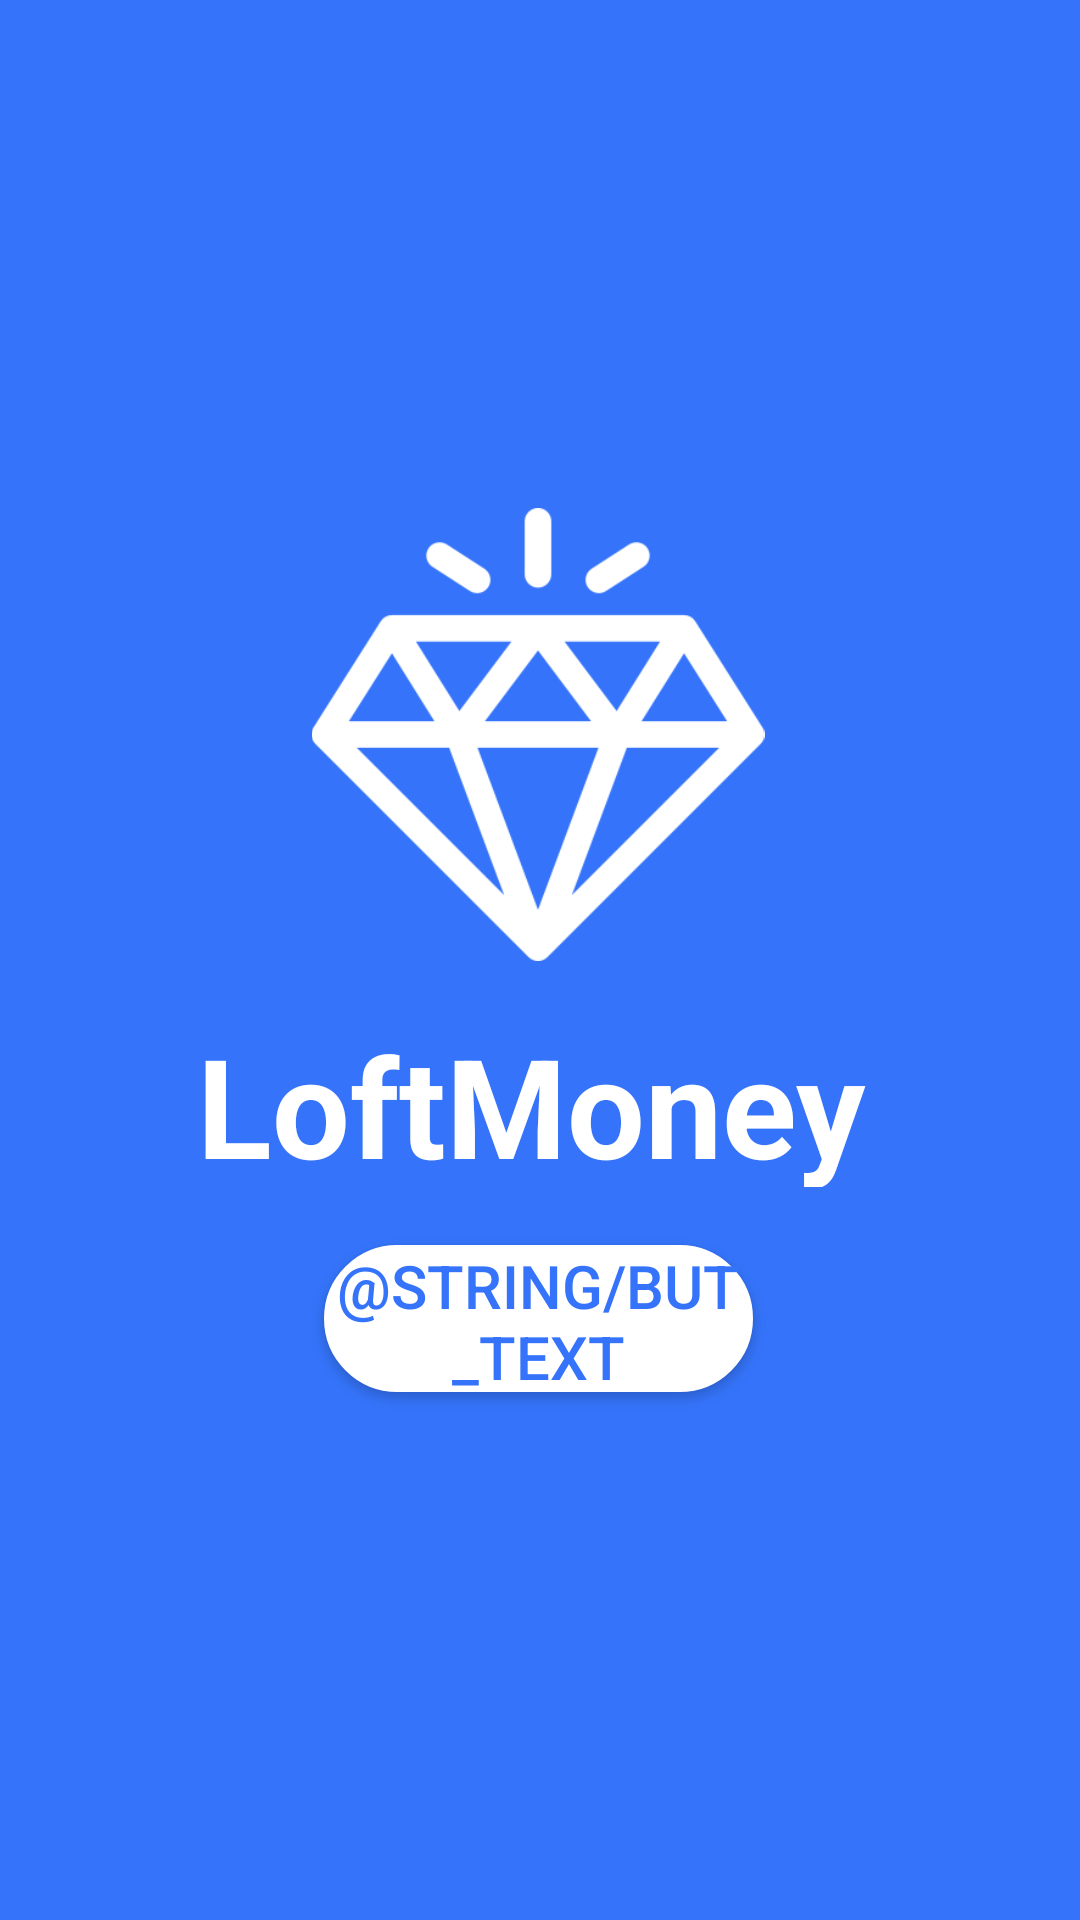

This screen was rendered from an Android layout file. Write that file and the resources it references.
<!-- AndroidManifest.xml: application theme AppTheme -->
<!-- res/layout/welcomescreen.xml -->
<?xml version="1.0" encoding="utf-8"?>
<androidx.constraintlayout.widget.ConstraintLayout xmlns:android="http://schemas.android.com/apk/res/android"
    xmlns:app="http://schemas.android.com/apk/res-auto"
    xmlns:tools="http://schemas.android.com/tools"
    android:background="@color/colorPrimaryDark"
    android:layout_width="match_parent"
    android:layout_height="match_parent"
    tools:context=".WelcomeScreen">

    <Button
        android:id="@+id/but_enter"
        android:layout_width="143dp"
        android:layout_height="49dp"
        android:background="@drawable/button"
        android:text="@string/But_text"
        android:textSize="20sp"
        android:textColor="@color/colorPrimaryDark"
        app:layout_constraintBottom_toBottomOf="parent"
        app:layout_constraintEnd_toEndOf="parent"
        app:layout_constraintHorizontal_bias="0.497"
        app:layout_constraintStart_toStartOf="parent"
        app:layout_constraintTop_toTopOf="parent"
        app:layout_constraintVertical_bias="0.702" />

    <TextView
        android:id="@+id/textView"
        android:layout_width="229dp"
        android:layout_height="58dp"
        android:fontFamily="sans-serif"
        android:text="LoftMoney"
        android:textColor="@color/colormaintext"
        android:textSize="46sp"
        android:textStyle="bold"
        app:layout_constraintBottom_toBottomOf="parent"
        app:layout_constraintEnd_toEndOf="parent"
        app:layout_constraintStart_toStartOf="parent"
        app:layout_constraintTop_toTopOf="parent"
        app:layout_constraintVertical_bias="0.58" />

    <ImageView
        android:id="@+id/imageView"
        android:layout_width="172dp"
        android:layout_height="151dp"
        app:layout_constraintBottom_toBottomOf="parent"
        app:layout_constraintEnd_toEndOf="parent"
        app:layout_constraintHorizontal_bias="0.497"
        app:layout_constraintStart_toStartOf="parent"
        app:layout_constraintTop_toTopOf="parent"
        app:layout_constraintVertical_bias="0.346"
        app:srcCompat="@drawable/icon" />

</androidx.constraintlayout.widget.ConstraintLayout>
<!-- resources referenced by this layout -->
<resources>
  <color name="colorPrimaryDark">#3574fa</color>
  <color name="colormaintext">#FFFFFF</color>
  <!-- drawable button (drawable-v24) -->
  <?xml version="1.0" encoding="utf-8"?>
  <selector xmlns:android="http://schemas.android.com/apk/res/android">
      <item android:state_pressed="true" >
          <shape android:shape="rectangle"  >
              <corners android:radius="60dip" />
              <stroke android:width="3dip" android:color="#FFFFFF" />
              <gradient android:angle="180" android:startColor="#FFFFFF" android:endColor="#FFFFFF" />
          </shape>
      </item>
      <item android:state_focused="true">
          <shape android:shape="rectangle"  >
              <corners android:radius="60dip" />
              <stroke android:width="3dip" android:color="#FFFFFF" />
              <gradient android:angle="180" android:startColor="#FFFFFF" android:endColor="#FFFFFF" />
          </shape>
      </item>
      <item>
          <shape android:shape="rectangle"  >
              <corners android:radius="60dip" />
              <stroke android:width="2dip" android:color="#FFFFFF" />
              <gradient android:angle="180" android:startColor="#FFFFFF" android:endColor="#FFFFFF" />
          </shape>
      </item>
  </selector>
  <!-- drawable icon: png bitmap (drawable-v24, 15109 bytes) -->
  <string name="But_text">ВОЙТИ</string>
  <style name="AppTheme" parent="Theme.AppCompat.Light.DarkActionBar">
          
          <item name="colorPrimary">@color/colorPrimary</item>
          <item name="colorPrimaryDark">@color/colorPrimaryDark</item>
          <item name="colorAccent">@color/colorAccent</item>
      </style>
  <color name="colorPrimary">#6200EE</color>
  <color name="colorAccent">#03DAC5</color>
</resources>
